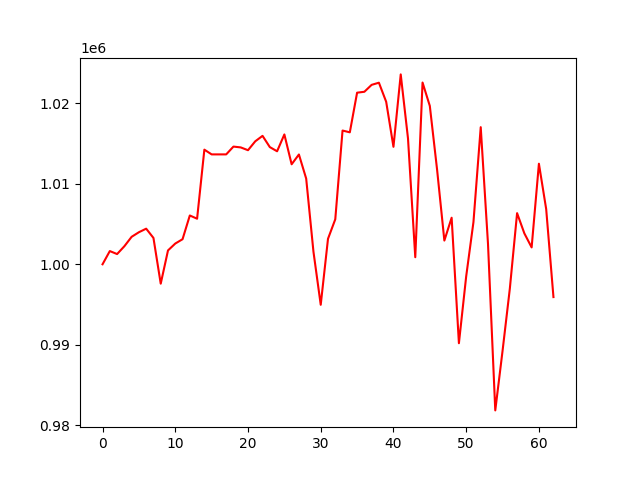

Source data for this figure (header and first rows):
, 0
0, 1000000
1, 1001641
2, 1001270
3, 1002241
4, 1003415
5, 1003984
6, 1004425
7, 1003272
8, 997588
9, 1001722
10, 1002577
11, 1003114
12, 1006065
13, 1005663
14, 1014244
15, 1013655
16, 1013655
17, 1013655
18, 1014625
19, 1014523
20, 1014175
21, 1015284
22, 1015959
23, 1014562
24, 1014043
25, 1016135
26, 1012427
27, 1013644
28, 1010650
29, 1001566
30, 994966
31, 1003166
32, 1005590
33, 1016619
34, 1016398
35, 1021323
36, 1021438
37, 1022298
38, 1022564
39, 1020193
40, 1014598
41, 1023596
42, 1015638
43, 1000877
44, 1022586
45, 1019679
46, 1011754
47, 1002946
48, 1005787
49, 990189
50, 998494
51, 1005244
52, 1017039
53, 1002533
54, 981842
55, 989232
56, 996957
57, 1006355
58, 1003839
59, 1002097
... 3 more rows
